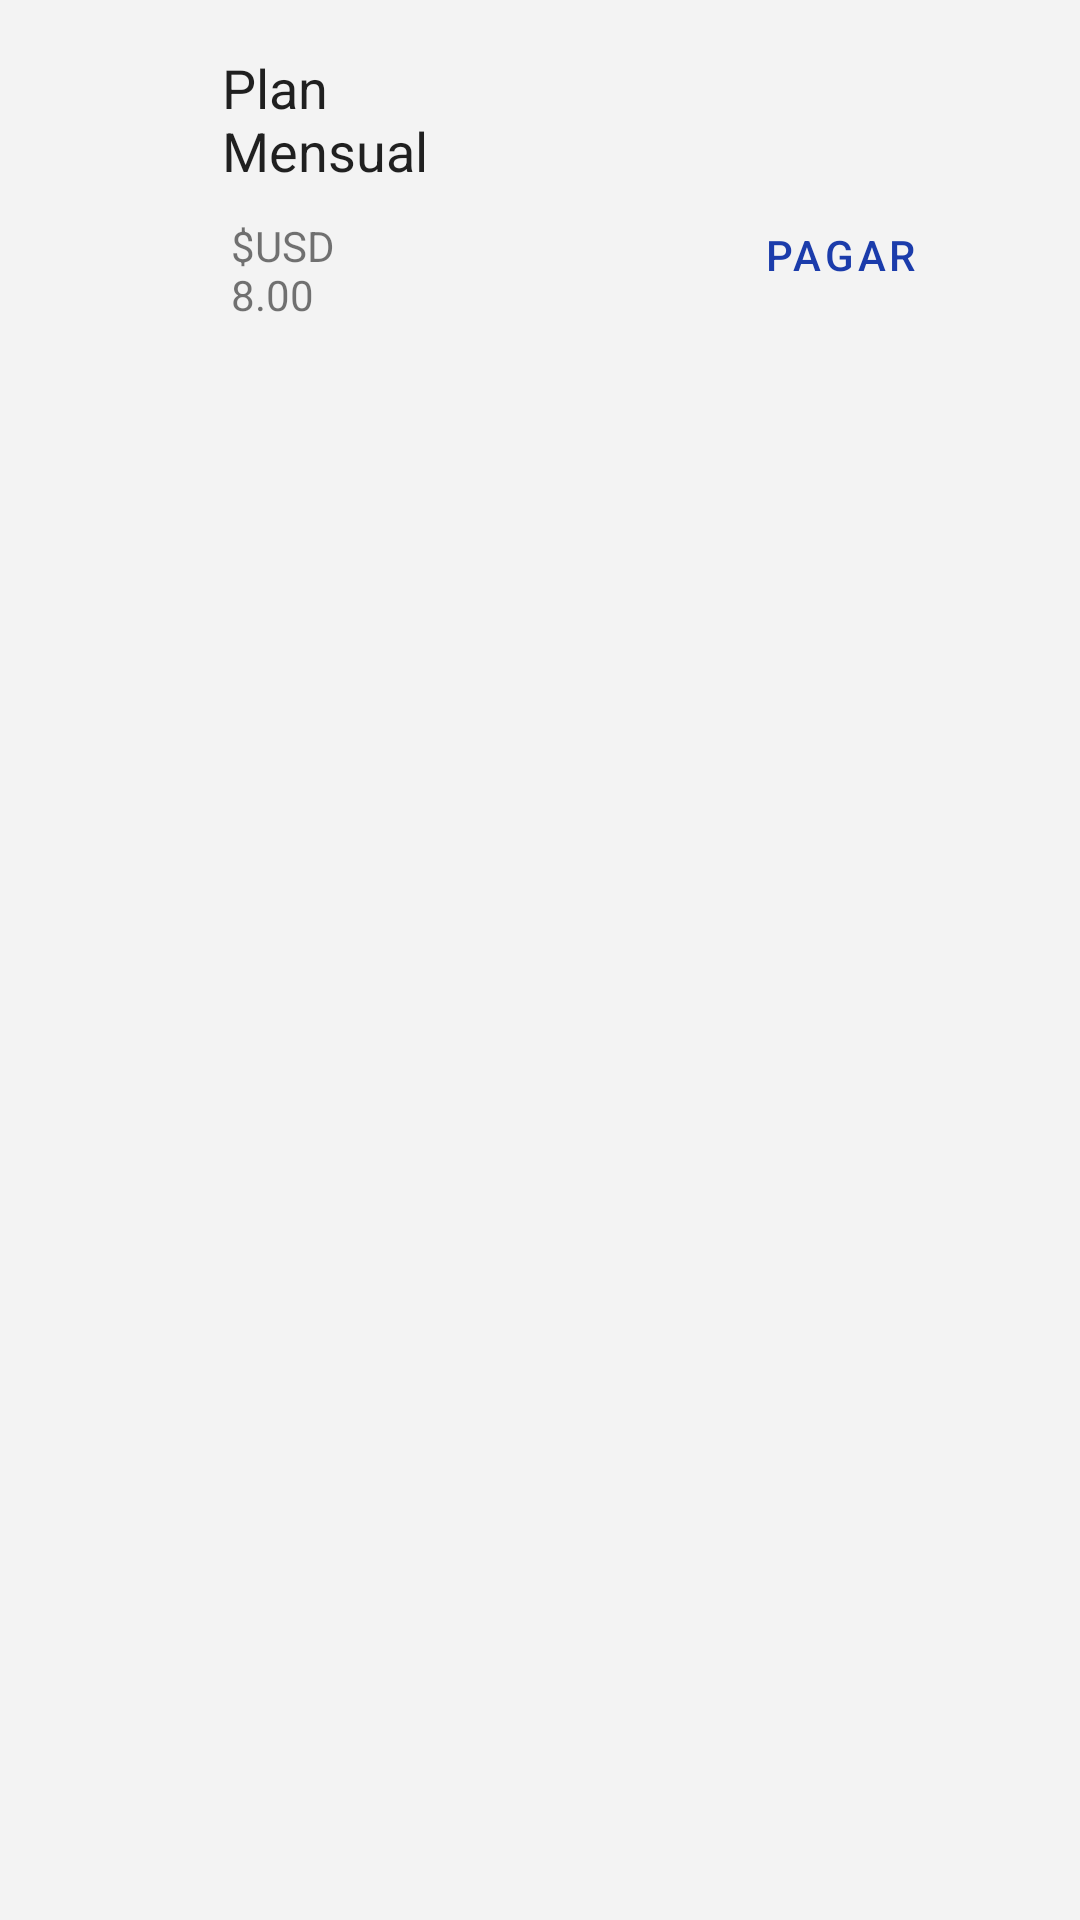

Write the Android layout XML for this screen, with the resource values it uses.
<!-- AndroidManifest.xml: application theme AppTheme -->
<!-- res/layout/activity_suscripcion.xml -->
<?xml version="1.0" encoding="utf-8"?>
<RelativeLayout
    xmlns:android="http://schemas.android.com/apk/res/android"
    xmlns:tools="http://schemas.android.com/tools"
    xmlns:app="http://schemas.android.com/apk/res-auto"
    android:orientation="vertical"
    android:layout_width="match_parent"
    android:background="@color/ligh_meduim_gray"
    android:layout_height="100dp">

    <ImageView
        android:layout_width="50dp"
        android:layout_height="50dp"
        android:layout_alignParentStart="true"
        android:layout_alignParentTop="true"
        android:layout_alignParentEnd="true"
        android:layout_alignParentBottom="true"
        android:layout_marginStart="14dp"
        android:layout_marginTop="18dp"
        android:layout_marginEnd="347dp"
        android:src="@drawable/suscripcion_img"
        android:layout_marginBottom="32dp" />

    <TextView
        android:id="@+id/txtNombre"
        android:layout_width="wrap_content"
        android:layout_height="wrap_content"
        android:layout_alignParentStart="true"
        android:layout_alignParentTop="true"
        android:layout_alignParentEnd="true"
        android:layout_marginStart="74dp"
        android:layout_marginLeft="30dp"
        android:layout_marginTop="17dp"
        android:layout_marginEnd="205dp"
        android:text="Plan Mensual"
        android:textAppearance="?attr/textAppearanceListItem"
        android:textSize="18sp" />

    <TextView
        android:id="@+id/txtPrecio"
        android:layout_width="wrap_content"
        android:layout_height="wrap_content"
        android:layout_below="@+id/txtNombre"
        android:layout_alignParentStart="true"
        android:layout_alignParentEnd="true"
        android:layout_alignParentBottom="true"
        android:layout_marginStart="77dp"
        android:layout_marginLeft="30dp"
        android:layout_marginTop="10dp"
        android:layout_marginEnd="223dp"
        android:layout_marginBottom="30dp"
        android:text="$USD 8.00"
        android:textSize="14sp" />

    <Button
         android:id="@+id/btnPagar"
         style="@style/Widget.MaterialComponents.Button.OutlinedButton"
         android:layout_width="120dp"
         android:layout_height="40dp"
         android:layout_marginTop="65dp"
         android:layout_marginRight="20dp"
         android:text="Pagar"
         android:layout_alignParentRight="true"
         app:layout_constraintEnd_toEndOf="parent"
         app:layout_constraintStart_toStartOf="parent"
         app:layout_constraintTop_toTopOf="parent" />

</RelativeLayout>
<!-- resources referenced by this layout -->
<resources>
  <color name="ligh_meduim_gray">#f3f3f3</color>
  <style name="AppTheme" parent="Theme.MaterialComponents.Light.NoActionBar">
          
          
          <item name="colorPrimary">@color/colorPrimary</item>
          <item name="colorPrimaryDark">@color/colorPrimaryDark</item>
          <item name="colorAccent">@color/colorAccent</item>
  
      </style>
  <color name="colorPrimary">#1B3CAB</color>
  <color name="colorPrimaryDark">#455A64</color>
  <color name="colorAccent">#607D8B</color>
</resources>
